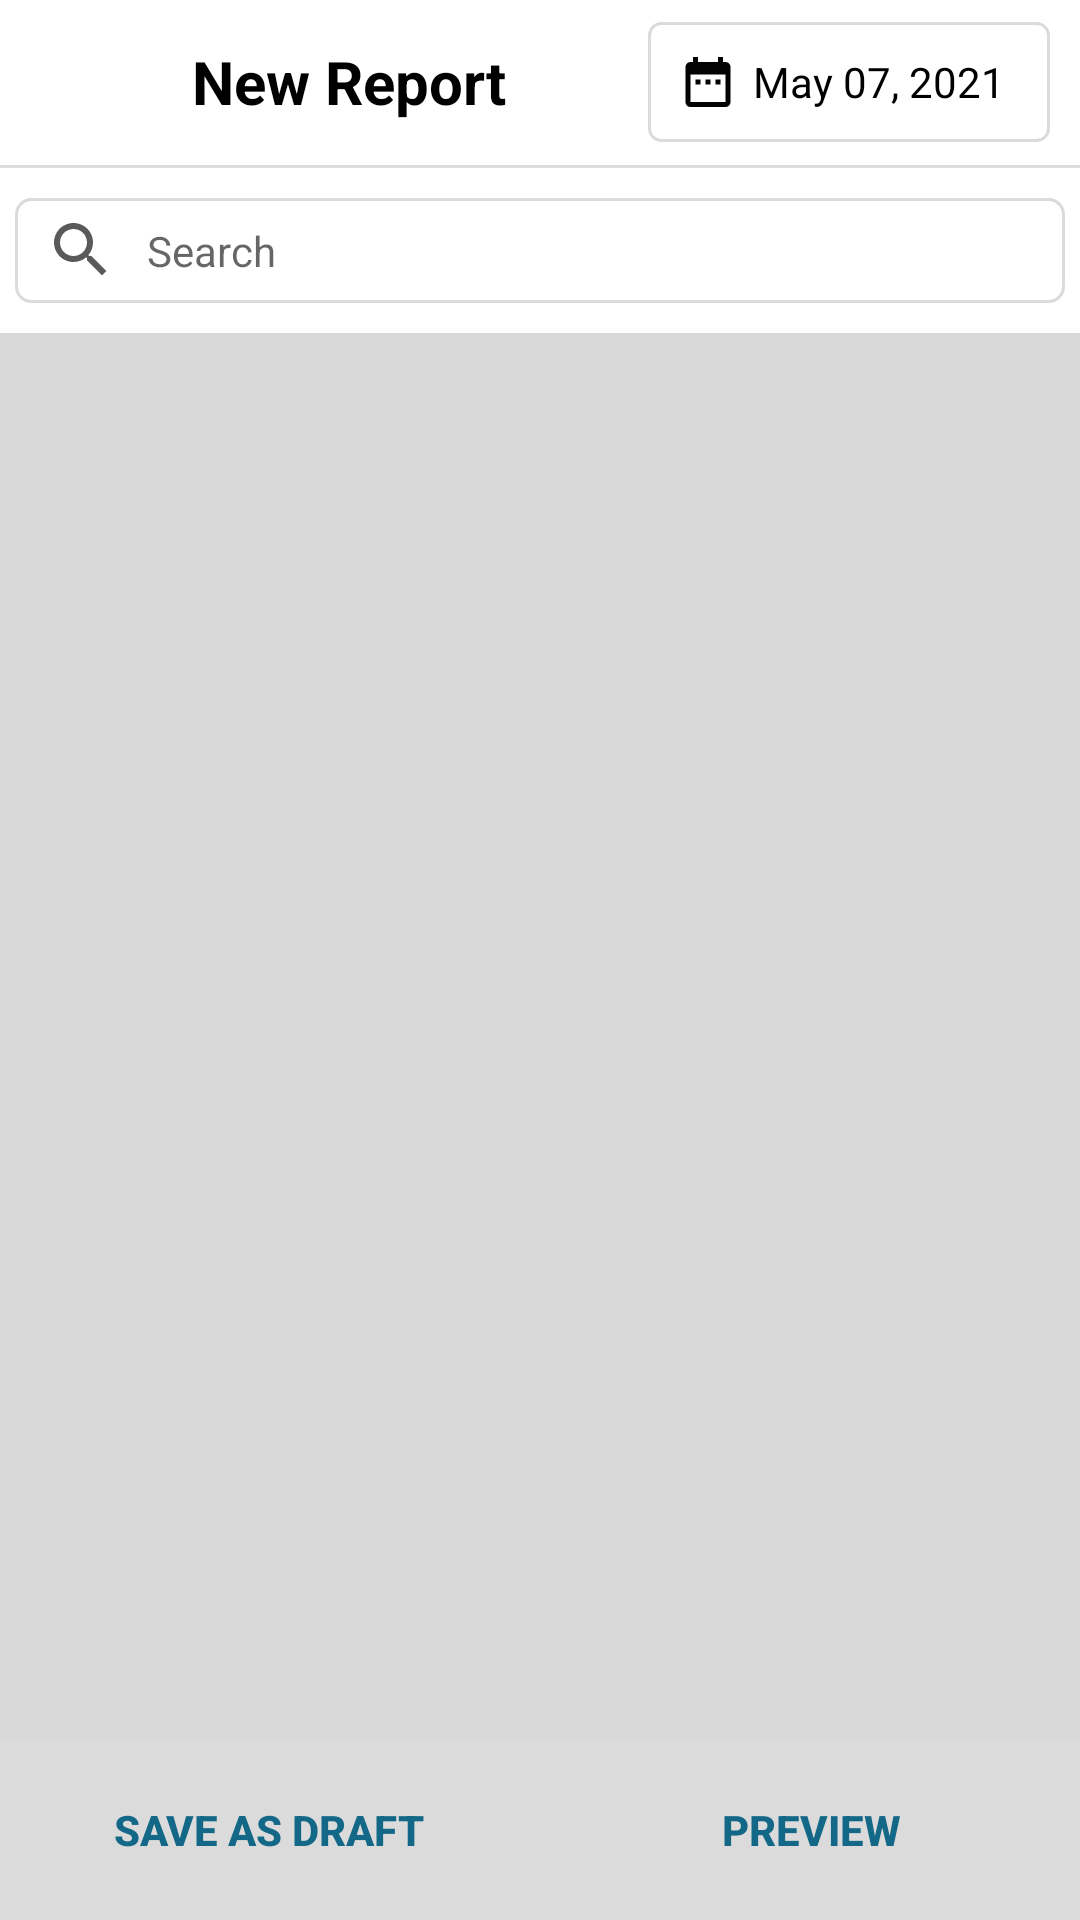

Produce the Android XML layout that renders to this screen, including the resource entries it uses.
<!-- AndroidManifest.xml: application theme AppTheme.NoActionBar -->
<!-- res/layout/activity_new_report.xml -->
<?xml version="1.0" encoding="utf-8"?>
<LinearLayout
    android:background="@color/background_dark_color"
    android:orientation="vertical"
    xmlns:android="http://schemas.android.com/apk/res/android"
    xmlns:app="http://schemas.android.com/apk/res-auto"
    xmlns:tools="http://schemas.android.com/tools"
    android:layout_width="match_parent"
    android:layout_height="match_parent"
    tools:context=".Activity.NewReportActivity"
    >

    <LinearLayout
        android:visibility="gone"
        android:id="@+id/ll_loading"
        android:layout_width="match_parent"
        android:layout_height="match_parent"
        android:background="#FFF"
        android:elevation="10dp"
        android:orientation="vertical"
        >
        <RelativeLayout
            android:layout_width="match_parent"
            android:layout_height="match_parent"
            tools:ignore="UselessParent"
            >
            <LinearLayout
                android:layout_width="match_parent"
                android:layout_height="wrap_content"
                android:layout_centerVertical="true"
                android:orientation="vertical"
                >
                <ProgressBar
                    style="?android:attr/progressBarStyle"
                    android:layout_width="match_parent"
                    android:layout_height="wrap_content"
                    android:layout_gravity="center"
                    android:progressTint="#2888ac"
                    android:theme="@style/AppTheme.WhiteAccent"
                    />
                <TextView
                    android:text="Uploading..."
                    android:id="@+id/textView7"
                    android:layout_width="match_parent"
                    android:layout_height="wrap_content"
                    android:gravity="center"
                    tools:ignore="HardcodedText"
                    />
            </LinearLayout>
        </RelativeLayout>
    </LinearLayout>

    <LinearLayout
        android:id="@+id/ll_custom_toolbar"
        android:gravity="center_vertical"
        android:background="@color/white"
        android:orientation="horizontal"
        android:layout_width="match_parent"
        android:layout_height="55dp"
        >
        <ImageView
            android:id="@+id/iv_back"
            android:layout_marginStart="10dp"
            android:src="@drawable/ic_arrow_back_white_24dp"
            android:layout_width="34dp"
            android:layout_height="55dp"
            tools:ignore="ContentDescription"
            app:tint="@color/mainColor"
            />
        <TextView
            android:layout_marginStart="20dp"
            android:text="New Report"
            android:textSize="20sp"
            android:gravity="start|center"
            android:textStyle="bold"
            android:textColor="@color/black"
            android:layout_width="wrap_content"
            android:layout_height="50dp"
            tools:ignore="HardcodedText"
            />

        <LinearLayout
            android:layout_marginEnd="10dp"
            android:gravity="end"
            android:orientation="vertical"
            android:layout_width="match_parent"
            android:layout_height="wrap_content"
            >

            <LinearLayout
                android:id="@+id/ll_calendar_history"
                android:padding="10dp"
                android:layout_gravity="end"
                android:gravity="center"
                android:orientation="horizontal"
                android:background="@drawable/custom_background_calendar_button"
                android:layout_width="wrap_content"
                android:layout_height="40dp"
                tools:ignore="UselessParent"
                >
                <ImageView
                    android:src="@drawable/asset_calendar"
                    android:layout_width="20dp"
                    android:layout_height="20dp"
                    tools:ignore="ContentDescription"
                    />
                <TextView
                    android:layout_marginStart="5dp"
                    android:layout_marginEnd="5dp"
                    android:id="@+id/tv_dateReporting"
                    android:text="May 07, 2021"
                    android:textColor="@color/black"
                    android:textSize="14sp"
                    android:layout_width="wrap_content"
                    android:layout_height="wrap_content"
                    tools:ignore="HardcodedText"
                    />
            </LinearLayout>

        </LinearLayout>

    </LinearLayout>

    <View
        android:id="@+id/view_id_1"
        android:background="@color/mainGray"
        android:layout_width="match_parent"
        android:layout_height="1dp"
        />

    <LinearLayout
        android:background="@color/white"
        android:orientation="vertical"
        android:layout_width="match_parent"
        android:layout_height="wrap_content"
        >
        <RelativeLayout
            android:layout_width="match_parent"
            android:layout_height="wrap_content"
            tools:ignore="UselessParent"
            >

            <EditText
                android:id="@+id/edt_report_search"
                android:layout_width="match_parent"
                android:layout_height="35dp"
                android:layout_marginStart="5dp"
                android:layout_marginTop="10dp"
                android:layout_marginEnd="5dp"
                android:layout_marginBottom="10dp"
                android:background="@drawable/custom_background_white_gray_remarks"
                android:drawableStart="@drawable/asset_search_gray"
                android:drawablePadding="10dp"
                android:hint="Search"
                android:imeOptions="actionDone"
                android:maxLines="1"
                android:paddingStart="10dp"
                android:paddingEnd="35dp"
                android:textSize="14sp"
                tools:ignore="Autofill,HardcodedText,TextFields" />
            <ImageView
                android:visibility="gone"
                android:id="@+id/iv_clear_search"
                android:background="@drawable/asset_close"
                android:layout_marginTop="10dp"
                android:layout_marginEnd="20dp"
                android:layout_alignParentEnd="true"
                android:layout_centerVertical="true"
                android:layout_width="wrap_content"
                android:layout_height="wrap_content"
                tools:ignore="ContentDescription"
                />
        </RelativeLayout>
    </LinearLayout>

    <ScrollView
        android:layout_width="fill_parent"
        android:layout_height="0dp"
        android:layout_weight="1"
        tools:ignore="UselessParent"
        >
        <LinearLayout
            android:orientation="vertical"
            android:layout_width="match_parent"
            android:layout_height="wrap_content"
            >
            <LinearLayout
                android:layout_width="fill_parent"
                android:layout_height="0dp"
                android:layout_weight="1"
                android:orientation="horizontal"
                >
                <RelativeLayout
                    android:layout_width="match_parent"
                    android:layout_height="wrap_content"
                    tools:ignore="UselessParent"
                    >

                    <androidx.recyclerview.widget.RecyclerView
                        android:id="@+id/rv_reports"
                        android:layout_width="match_parent"
                        android:layout_height="wrap_content"
                        android:descendantFocusability="beforeDescendants"
                        android:nestedScrollingEnabled="false"
                        android:paddingStart="5dp"
                        android:paddingEnd="5dp" />
                </RelativeLayout>
            </LinearLayout>


        </LinearLayout>
    </ScrollView>

    <LinearLayout
        android:paddingTop="2dp"
        android:paddingBottom="2dp"
        android:background="@color/mainGray"
        android:layout_gravity="bottom"
        android:orientation="horizontal"
        android:layout_width="match_parent"
        android:layout_height="60dp"
        android:weightSum="10"
        tools:ignore="DisableBaselineAlignment"
        >
        <LinearLayout
            android:layout_marginEnd="1dp"
            android:layout_weight="5"
            android:layout_width="0dp"
            android:layout_height="match_parent"
            >
            <Button
                android:id="@+id/btn_save_draft"
                android:text="SAVE AS DRAFT"
                android:textStyle="bold"
                android:textColor="@color/mainColor"
                android:background="@drawable/custom_button_white"
                android:layout_width="match_parent"
                android:layout_height="match_parent"
                tools:ignore="HardcodedText"
                />
        </LinearLayout>
        <LinearLayout
            android:layout_marginStart="1dp"
            android:layout_weight="5"
            android:layout_width="0dp"
            android:layout_height="match_parent"
            >
            <Button
                android:id="@+id/btn_preview_new_cups"
                android:layout_width="match_parent"
                android:layout_height="match_parent"
                android:background="@drawable/custom_button_white"
                android:text="PREVIEW"
                android:textColor="@color/mainColor"
                android:textStyle="bold"
                tools:ignore="HardcodedText" />
        </LinearLayout>
    </LinearLayout>

</LinearLayout>
<!-- resources referenced by this layout -->
<resources>
  <color name="background_dark_color">#D9D9D9</color>
  <color name="black">#000000</color>
  <color name="mainColor">#136787</color>
  <color name="mainGray">#DBDBDB</color>
  <color name="white">#FFFFFF</color>
  <!-- drawable asset_calendar (drawable) -->
  <vector android:height="24dp" android:tint="#040304"
      android:viewportHeight="24" android:viewportWidth="24"
      android:width="24dp" xmlns:android="http://schemas.android.com/apk/res/android">
      <path android:fillColor="@android:color/white" android:pathData="M9,11L7,11v2h2v-2zM13,11h-2v2h2v-2zM17,11h-2v2h2v-2zM19,4h-1L18,2h-2v2L8,4L8,2L6,2v2L5,4c-1.11,0 -1.99,0.9 -1.99,2L3,20c0,1.1 0.89,2 2,2h14c1.1,0 2,-0.9 2,-2L21,6c0,-1.1 -0.9,-2 -2,-2zM19,20L5,20L5,9h14v11z"/>
  </vector>
  <!-- drawable asset_close (drawable) -->
  <vector android:height="24dp" android:tint="#040304"
      android:viewportHeight="24" android:viewportWidth="24"
      android:width="24dp" xmlns:android="http://schemas.android.com/apk/res/android">
      <path android:fillColor="@android:color/white" android:pathData="M19,6.41L17.59,5 12,10.59 6.41,5 5,6.41 10.59,12 5,17.59 6.41,19 12,13.41 17.59,19 19,17.59 13.41,12z"/>
  </vector>
  <!-- drawable asset_search_gray (drawable) -->
  <vector android:height="24dp"
      android:tint="@color/my_gray"
      android:viewportHeight="24"
      android:viewportWidth="24"
      android:width="24dp"
      xmlns:android="http://schemas.android.com/apk/res/android"
      >
      <path android:fillColor="@android:color/white"
          android:pathData="M15.5,14h-0.79l-0.28,-0.27C15.41,12.59 16,11.11 16,9.5 16,5.91 13.09,3 9.5,3S3,5.91 3,9.5 5.91,16 9.5,16c1.61,0 3.09,-0.59 4.23,-1.57l0.27,0.28v0.79l5,4.99L20.49,19l-4.99,-5zM9.5,14C7.01,14 5,11.99 5,9.5S7.01,5 9.5,5 14,7.01 14,9.5 11.99,14 9.5,14z"
          />
  </vector>
  <!-- drawable custom_background_white_gray_remarks (drawable) -->
  <?xml version="1.0" encoding="utf-8"?>
  <shape xmlns:android="http://schemas.android.com/apk/res/android"
      android:shape="rectangle" >
  
      
      <solid
          android:color="@color/white" >
      </solid>
  
      
      <stroke
          android:width="1dp"
          android:color="@color/mainGray" >
      </stroke>
  
      
      <corners
          android:radius="5dp">
      </corners>
  
  </shape>
  <style name="AppTheme.WhiteAccent">
          <item name="colorAccent">#2888ac</item> 
      </style>
  <style name="AppTheme.NoActionBar">
  
          <item name="windowActionBar">false</item>
          <item name="windowNoTitle">true</item>
  
          <item name="android:listDivider">@color/white</item>
          <item name="android:divider">@color/white</item>
          <item name="actionBarDivider">@color/white</item>
          <item name="android:textColorSecondary">@color/white</item>
  
          
          <item name="colorPrimaryDark">@color/normalColor</item>
          <item name="android:statusBarColor">@color/normalColor</item>
          <item name="colorPrimary">@color/mainColor</item>
          <item name="colorAccent">@color/normalColor</item>
          <item name="android:windowBackground">@android:color/white</item>
  
          
  
          <item name="android:windowDisablePreview">true</item>
  
      </style>
  <color name="my_gray">#5A5A5A</color>
  <color name="normalColor">#808080</color>
</resources>
